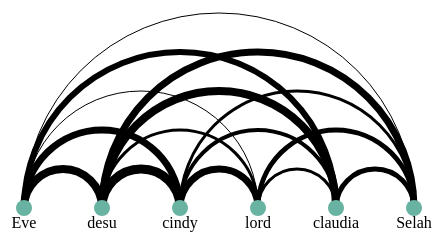
D3 v6 page, settled after 360 driven frames (6 s of simulated time); the page loaded 1 data file(s).



    // set the dimensions and margins of the graph
    const margin = {top: 20, right: 30, bottom: 20, left: 30},
      width = 450 - margin.left - margin.right,
      height = 300 - margin.top - margin.bottom;
    
    // append the svg object to the body of the page
    const svg = d3.select("#my_dataviz")
      .append("svg")
      .attr("width", width + margin.left + margin.right)
        .attr("height", height + margin.top + margin.bottom)
        .append("g")
      .attr("transform",`translate(${margin.left},${margin.top})`);
    
    // Read dummy data
    d3.json("adjmatrix.json").then(function(data) {
      // List of node names
      const allNodes = data.nodes.map(d=>d.name)
    
      // A linear scale to position the nodes on the X axis
      const x = d3.scalePoint()
        .range([0, width])
        .domain(allNodes)
    
      // Add the circle for the nodes
      const nodes = svg
        .selectAll("mynodes")
        .data(data.nodes)
        .join("circle")
        .attr("cx", d => x(d.name) )
        .attr("cy", height-30)
        .attr("r", 8)
        .style("fill", "#69b3a2")
    
      // And give them a label
      const labels = svg
        .selectAll("mylabels")
        .data(data.nodes)
        .join("text")
        .attr("x", d=>x(d.name))
        .attr("y", height-10)
        .text(d=>(d.name))
        .style("text-anchor", "middle")
    
      // Add links between nodes. Here is the tricky part.
      // In my input data, links are provided between nodes -id-, NOT between node names.
      // So I have to do a link between this id and the name
      const idToNode = {};
      data.nodes.forEach(function (n) {
        idToNode[n.id] = n;
      });
      // Cool, now if I do idToNode["2"].name I've got the name of the node with id 2
    
      // Add the links
      const links = svg
        .selectAll('mylinks')
        .data(data.links)
        .join('path')
        .attr('d', d=> {
          start = x(idToNode[d.source].name)    // X position of start node on the X axis
          end = x(idToNode[d.target].name)      // X position of end node
          return ['M', start, height-30,    // the arc starts at the coordinate x=start, y=height-30 (where the starting node is)
                  'A',                            // This means we're gonna build an elliptical arc
                  (start - end)/2, ',',    // Next 2 lines are the coordinates of the inflexion point. Height of this point is proportional with start - end distance
                  (start - end)/2, 0, 0, ',',
                    start < end ? 1 : 0, end, ',', height-30] // We always want the arc on top. So if end is before start, putting 0 here turn the arc upside down.
                    .join(' ');
          })
          .style("fill", "none")
          .attr("stroke", "black")
          .attr("stroke-width", d => d.weight)

        nodes.raise()
          
        // create a tooltip
        var Tooltip = d3.select("#my_dataviz")
          .append("div")
          .style("opacity", 0)
          .attr("class", "tooltip")
          .style("background-color", "white")
          .style("border", "solid")
          .style("border-width", "2px")
          .style("border-radius", "5px")
          .style("padding", "5px")
         // .style("max-width", "300px")
          
        // Add the highlighting functionality
        nodes
          .on('mouseover', function(event,d){
            // Highlight the nodes: every node is grey except him
            d3.select(this).raise() 
            nodes.style('fill', "#B8B8B8")
            d3.select(this).style('fill', '#69b3b2')
            // Highlight the connections
            links
              .style('stroke', a=>  a.source === d.id || a.target === d.id ? '#69b3b2' : '#b8b8b8')
             // .style('stroke-width', a=>a.source === d.id || a.target === d.id ? d.weight*4 : d.weight)

            console.log(d3.pointer(event)[0]+70 + "px")
            

            var xpos = parseFloat(d3.pointer(event)[0]+10)
            var ypos = parseFloat(d3.pointer(event)[1])

            Tooltip
              .attr("transform", (d, i) => `translate(${xpos},${ypos})`)
              .style("opacity", 1)
              .html("Top 50 Artists: " + d.artist_list)
              //.style("left", (d3.pointer(event)[0]+70) + " px")
              //.style("top", (d3.pointer(event)[1]) + "px")

            // var xpos = parseFloat(d3.pointer(event)[0]+10)
            // var ypos = parseFloat(d3.pointer(event)[1])

            // var tgrp = svg.append("g")
            //   .attr("id", "tooltip")
            //   .attr("transform", (d, i) => `translate(${xpos},${ypos})`);
            // // tgrp.append("rect")
            // //   .attr("width", "140px")
            // //   .attr("height", "22px")
            // //   .attr("fill", "burlywood")
            // tgrp.append("text")
            //   .attr("x", 5)
            //   .attr("y", 14)
            //   .attr("text-anchor", "left")
            //   .attr("font-family", "sans-serif")
            //   .attr("font-size", "11px")
            //   .attr("font-weight", "bold")
            //   .attr("fill", "black")
            //   .text(`Top 50 Artists: ${d.artist_list}`);


          })

          .on('mouseout', function(event,d){
            nodes
              .style('fill', "#69b3a2")
              . raise()
            
            links
              .style('stroke', 'black')
              .style('stroke-width', d => d.weight)
            
              // d3.select("#tooltip").remove();
            Tooltip
              .style("opacity", 0)

          })

        links
          .on('mouseover', function(event,d){
            d3.select(this).raise() 
            links.style('stroke', "#B8B8B8")
            d3.select(this).style('stroke', '#69b3b2')
           
            nodes
              .style('fill', a=>  a.id === d.source || a.id === d.target ? '#69b3b2' : '#b8b8b8')

            Tooltip
              .style("opacity", 1)
              .html("Shared Top Artists: " + d.intersect)
              .style("left", (d3.pointer(event)[0]+70) + "px")
              .style("top", (d3.pointer(event)[1]) + "px")

          })
          .on('mouseout', function(event,d){
            links.style('stroke', 'black')
            nodes
              .style('fill', "#69b3a2")
              .raise() 
            
            Tooltip
              .style("opacity", 0)
          })
    
  
    })
    
    

### data: adjmatrix.json
{
 "nodes": [
  {
   "name": "Eve",
   "id": "Eve",
   "_row": "Eve"
  },
  {
   "name": "desu",
   "id": "desu",
   "_row": "desu"
  },
  {
   "name": "cindy",
   "id": "cindy",
   "_row": "cindy"
  },
  {
   "name": "lord",
   "id": "lord",
   "_row": "lord"
  },
  {
   "name": "claudia",
   "id": "claudia",
   "_row": "claudia"
  },
  {
   "name": "Selah",
   "id": "Selah",
   "_row": "Selah"
  }
 ],
 "links": [
  {
   "source": "Eve",
   "target": "desu",
   "weight": 8
  },
  {
   "source": "Eve",
   "target": "cindy",
   "weight": 7
  },
  {
   "source": "Eve",
   "target": "lord",
   "weight": 1
  },
  {
   "source": "Eve",
   "target": "claudia",
   "weight": 6
  },
  {
   "source": "Eve",
   "target": "Selah",
   "weight": 1
  },
  {
   "source": "desu",
   "target": "cindy",
   "weight": 9
  },
  {
   "source": "desu",
   "target": "lord",
   "weight": 3
  },
  {
   "source": "desu",
   "target": "claudia",
   "weight": 8
  },
  "... 7 more items"
 ],
 "attributes": {}
}